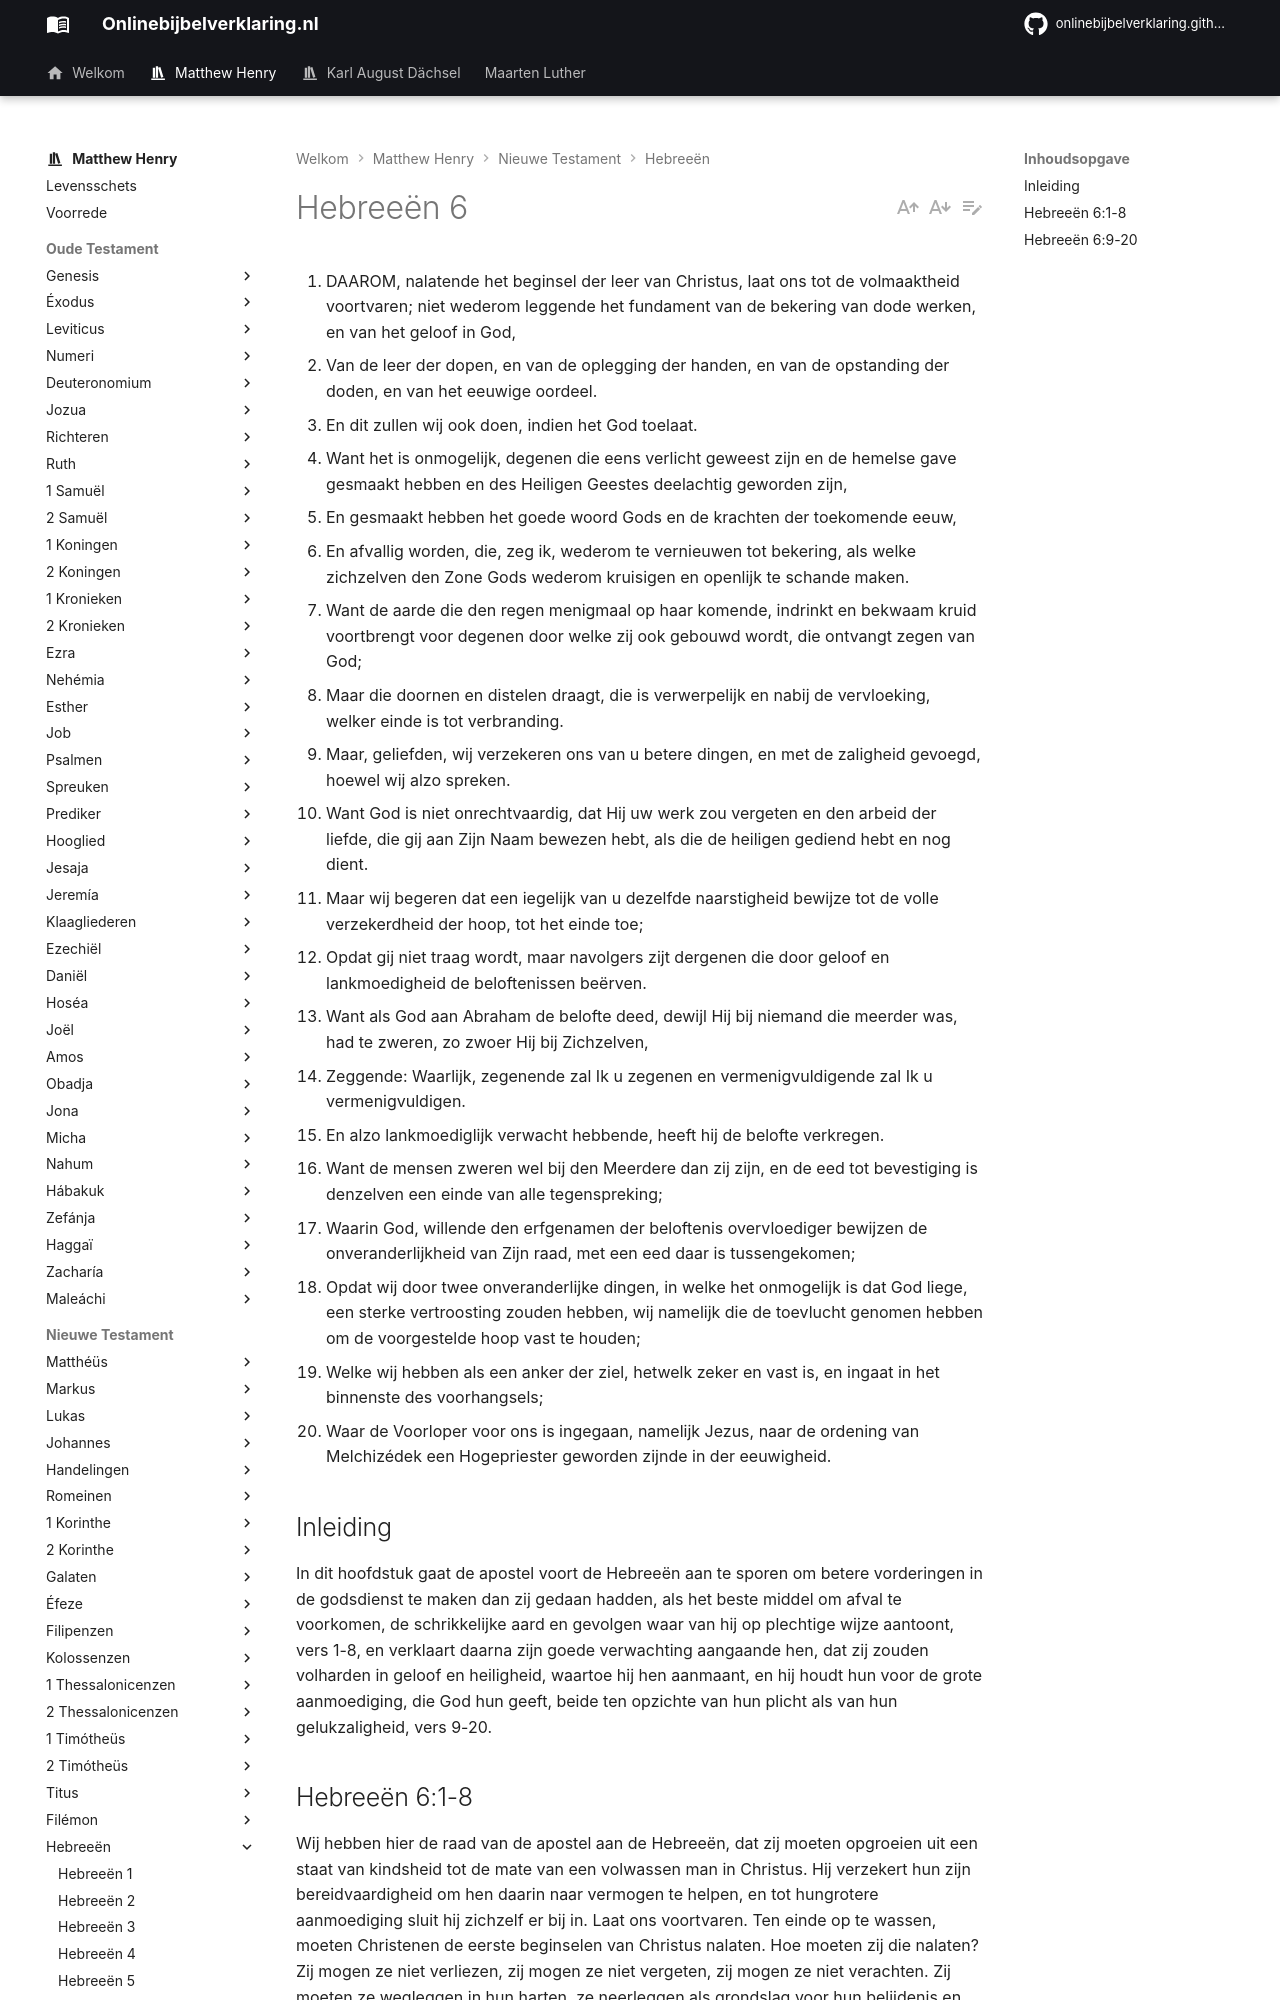

repository: onlinebijbelverklaring/onlinebijbelverklaring.github.io · page: matthewhenry/Hebreeen/Hebreeen6/index.html · generator: mkdocs

1. DAAROM, nalatende het beginsel der leer van Christus, laat ons tot de volmaaktheid voortvaren; niet wederom leggende het fundament van de bekering van dode werken, en van het geloof in God,
2. Van de leer der dopen, en van de oplegging der handen, en van de opstanding der doden, en van het eeuwige oordeel.
3. En dit zullen wij ook doen, indien het God toelaat.
4. Want het is onmogelijk, degenen die eens verlicht geweest zijn en de hemelse gave gesmaakt hebben en des Heiligen Geestes deelachtig geworden zijn,
5. En gesmaakt hebben het goede woord Gods en de krachten der toekomende eeuw,
6. En afvallig worden, die, zeg ik, wederom te vernieuwen tot bekering, als welke zichzelven den Zone Gods wederom kruisigen en openlijk te schande maken.
7. Want de aarde die den regen menigmaal op haar komende, indrinkt en bekwaam kruid voortbrengt voor degenen door welke zij ook gebouwd wordt, die ontvangt zegen van God;
8. Maar die doornen en distelen draagt, die is verwerpelijk en nabij de vervloeking, welker einde is tot verbranding.
9. Maar, geliefden, wij verzekeren ons van u betere dingen, en met de zaligheid gevoegd, hoewel wij alzo spreken.
10. Want God is niet onrechtvaardig, dat Hij uw werk zou vergeten en den arbeid der liefde, die gij aan Zijn Naam bewezen hebt, als die de heiligen gediend hebt en nog dient.
11. Maar wij begeren dat een iegelijk van u dezelfde naarstigheid bewijze tot de volle verzekerdheid der hoop, tot het einde toe;
12. Opdat gij niet traag wordt, maar navolgers zijt dergenen die door geloof en lankmoedigheid de beloftenissen beërven.
13. Want als God aan Abraham de belofte deed, dewijl Hij bij niemand die meerder was, had te zweren, zo zwoer Hij bij Zichzelven,
14. Zeggende: Waarlijk, zegenende zal Ik u zegenen en vermenigvuldigende zal Ik u vermenigvuldigen.
15. En alzo lankmoediglijk verwacht hebbende, heeft hij de belofte verkregen.
16. Want de mensen zweren wel bij den Meerdere dan zij zijn, en de eed tot bevestiging is denzelven een einde van alle tegenspreking;
17. Waarin God, willende den erfgenamen der beloftenis overvloediger bewijzen de onveranderlijkheid van Zijn raad, met een eed daar is tussengekomen;
18. Opdat wij door twee onveranderlijke dingen, in welke het onmogelijk is dat God liege, een sterke vertroosting zouden hebben, wij namelijk die de toevlucht genomen hebben om de voorgestelde hoop vast te houden;
19. Welke wij hebben als een anker der ziel, hetwelk zeker en vast is, en ingaat in het binnenste des voorhangsels;
20. Waar de Voorloper voor ons is ingegaan, namelijk Jezus, naar de ordening van Melchizédek een Hogepriester geworden zijnde in der eeuwigheid.

## Inleiding

In dit hoofdstuk gaat de apostel voort de Hebreeën aan te sporen om betere vorderingen in de godsdienst te maken dan zij gedaan hadden, als het beste middel om afval te voorkomen, de schrikkelijke aard en gevolgen waar van hij op plechtige wijze aantoont, vers 1-8, en verklaart daarna zijn goede verwachting aangaande hen, dat zij zouden volharden in geloof en heiligheid, waartoe hij hen aanmaant, en hij houdt hun voor de grote aanmoediging, die God hun geeft, beide ten opzichte van hun plicht als van hun gelukzaligheid, vers 9-20.
